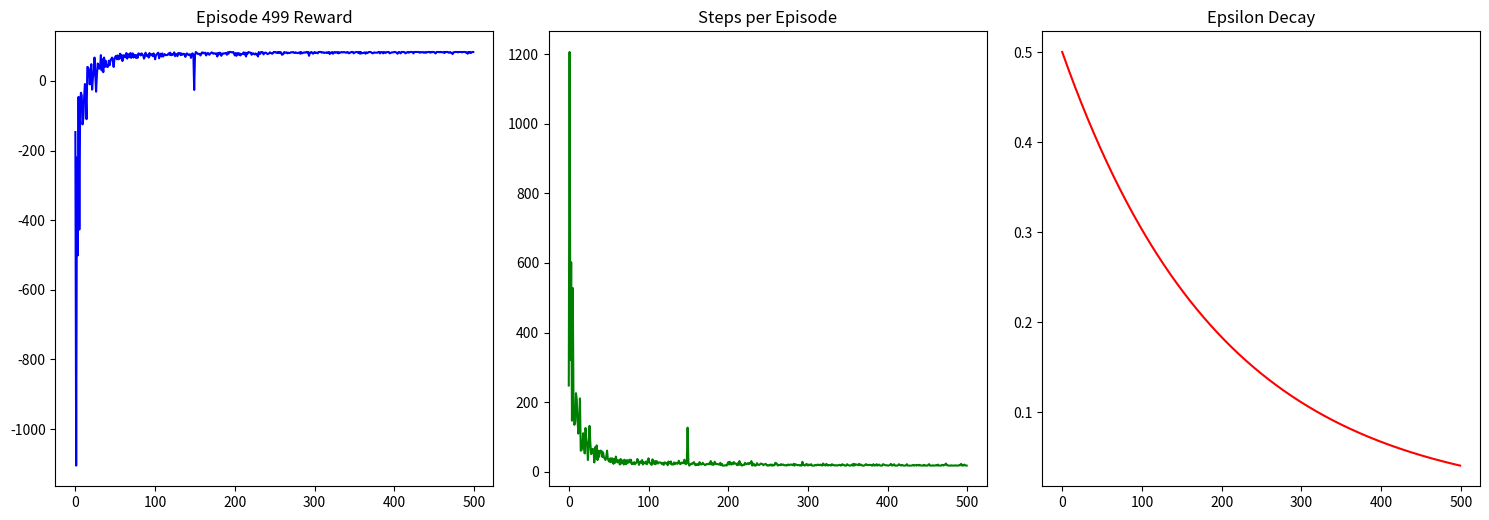
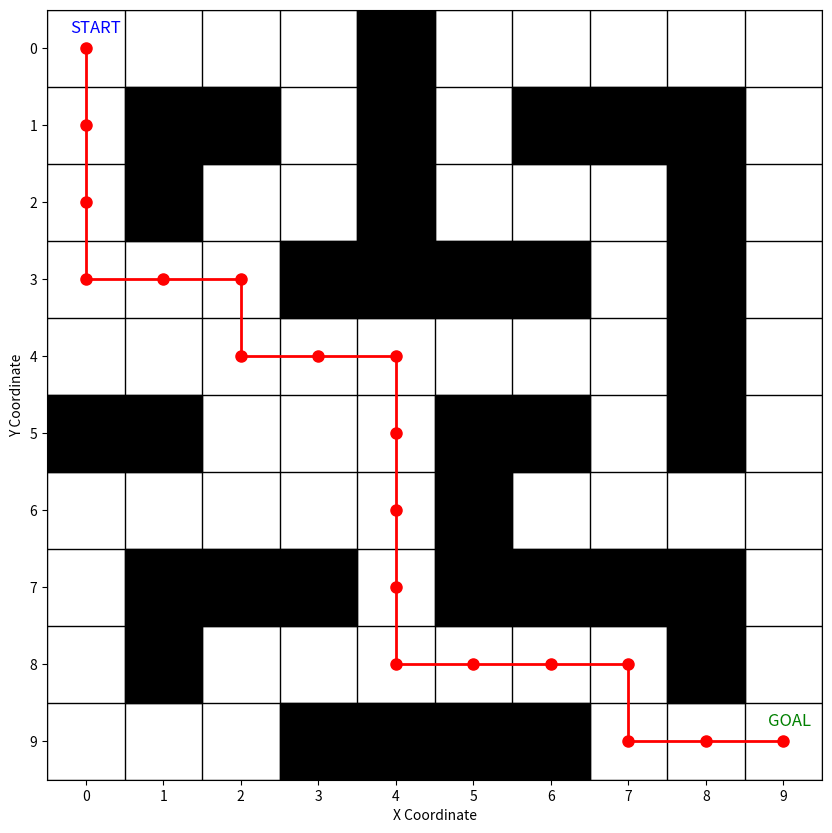

Write Python code to recreate these figures, in order.
import numpy as np
import matplotlib.pyplot as plt
from matplotlib.gridspec import GridSpec
import random

GRID_SIZE = 10
START = (0, 0)
END = (9, 9)

FIXED_GRID = np.array([
    [0, 0, 0, 0, 1, 0, 0, 0, 0, 0],
    [0, 1, 1, 0, 1, 0, 1, 1, 1, 0],
    [0, 1, 0, 0, 1, 0, 0, 0, 1, 0],
    [0, 0, 0, 1, 1, 1, 1, 0, 1, 0],
    [0, 0, 0, 0, 0, 0, 0, 0, 1, 0],
    [1, 1, 0, 0, 0, 1, 1, 0, 1, 0],
    [0, 0, 0, 0, 0, 1, 0, 0, 0, 0],
    [0, 1, 1, 1, 0, 1, 1, 1, 1, 0],
    [0, 1, 0, 0, 0, 0, 0, 0, 1, 0],
    [0, 0, 0, 1, 1, 1, 1, 0, 0, 0]
])

EPISODES = 500
ALPHA = 0.2
GAMMA = 0.9
EPSILON = 0.5
MIN_EPSILON = 0.01
DECAY_RATE = 0.995
ACTIONS = [(-1,0), (1,0), (0,-1), (0,1)] 

class FixedGridEnvironment:
    def __init__(self):
        self.grid = FIXED_GRID.copy()
        self.start = START
        self.end = END

    def is_valid(self, state):
        r, c = state
        return 0 <= r < GRID_SIZE and 0 <= c < GRID_SIZE and self.grid[r,c] == 0

    def get_reward(self, state):
        if state == self.end: return 100
        if self.grid[state] == 1: return -100
        return -1

def visualize(env, path):
    plt.figure(figsize=(10, 10))
    
    for x in range(GRID_SIZE+1):
        plt.axvline(x, color='black', linewidth=1)
        plt.axhline(x, color='black', linewidth=1)
    
    obstacles = np.argwhere(env.grid == 1)
    for r, c in obstacles:
        plt.fill_between([c, c+1], r, r+1, color='black', alpha=1)
    
    if path:
        x = [p[1] + 0.5 for p in path]
        y = [p[0] + 0.5 for p in path]
        plt.plot(x, y, 'r-', linewidth=2, marker='o', markersize=8)
    
    plt.text(START[1]+0.3, START[0]+0.3, 'START', fontsize=12, color='blue')
    plt.text(END[1]+0.3, END[0]+0.3, 'GOAL', fontsize=12, color='green')
    
    plt.xlim(0, GRID_SIZE)
    plt.ylim(GRID_SIZE, 0)
    plt.xticks(
        ticks=[i + 0.5 for i in range(GRID_SIZE)],
        labels=[str(i) for i in range(GRID_SIZE)]
    )
    plt.yticks(
        ticks=[i + 0.5 for i in range(GRID_SIZE)],
        labels=[str(i) for i in range(GRID_SIZE)]
    )
    plt.xlabel('X Coordinate')
    plt.ylabel('Y Coordinate')
    plt.show()

def extract_path(q_table, env):
    path = [START]
    current = list(START)
    visited = set()
    
    while current != list(END) and len(path) < 50:
        action = np.argmax(q_table[current[0], current[1], :])
        new_state = (current[0] + ACTIONS[action][0], 
                    current[1] + ACTIONS[action][1])
        
        if env.is_valid(new_state) and new_state not in visited:
            current = list(new_state)
            path.append(tuple(current))
            visited.add(new_state)
        else:
            break
    return path

def plot_training(ax, path, episode, rewards, steps, epsilons):
    ax[0].clear()
    ax[0].plot(rewards, 'b-')
    ax[0].set_title(f'Episode {episode} Reward')
    
    ax[1].clear()
    ax[1].plot(steps, 'g-')
    ax[1].set_title('Steps per Episode')
    
    ax[2].clear()
    ax[2].plot(epsilons, 'r-')
    ax[2].set_title('Epsilon Decay')
    

def q_learning():
    env = FixedGridEnvironment()
    q_table = np.zeros((GRID_SIZE, GRID_SIZE, 4))
    
    episode_rewards = []
    episode_steps = []
    epsilon_history = []
    
    plt.figure(figsize=(15, 10))
    ax = (plt.subplot2grid((2, 6), (0, 0), colspan=2),  # Reward
          plt.subplot2grid((2, 6), (0, 2), colspan=2), # Steps
          plt.subplot2grid((2, 6), (0, 4), colspan=2)) # Epsilon
    plt.ion()
    
    epsilon = EPSILON
    for episode in range(EPISODES):
        state = list(START)
        done = False
        total_reward = 0
        steps = 0
        
        while not done:
            if random.random() < epsilon:
                action = random.choice(range(4))
            else:
                action = np.argmax(q_table[state[0], state[1], :])
            
            new_state = (state[0] + ACTIONS[action][0], 
                        state[1] + ACTIONS[action][1])
            
            if not env.is_valid(new_state):
                new_state = tuple(state)
                
            reward = env.get_reward(new_state)
            done = (new_state == END) or (env.grid[new_state] == 1)
            
            # update Q-learning
            current_q = q_table[state[0], state[1], action]
            max_next_q = np.max(q_table[new_state[0], new_state[1], :]) if not done else 0
            q_table[state[0], state[1], action] = current_q + ALPHA * (reward + GAMMA * max_next_q - current_q)
            
            state = list(new_state)
            total_reward += reward
            steps += 1
        
        episode_rewards.append(total_reward)
        episode_steps.append(steps)
        epsilon_history.append(epsilon)
        epsilon = max(MIN_EPSILON, epsilon * DECAY_RATE)
        
        if episode % 100 == 0 or episode == EPISODES-1:
            current_path = extract_path(q_table, env)
            plot_training(ax, current_path, episode, 
                          episode_rewards, episode_steps, epsilon_history)
            plt.tight_layout()
            plt.draw()
            plt.pause(0.01)
    
    plt.ioff()
    plt.show()
    
    final_path = extract_path(q_table, env)
    if final_path[-1] == END:
        print(f"Training is complete! Final path length:{len(final_path)-1}")
    else:
        print("Could not find a valid path")
    visualize(env, final_path)

if __name__ == "__main__":
    q_learning()